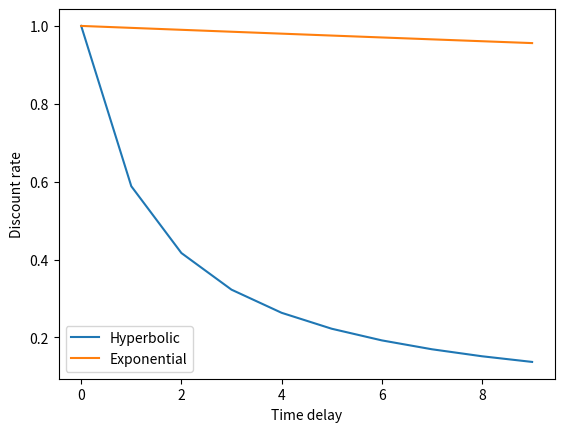

Write the Python code that produced this figure.
import numpy as np
import matplotlib.pyplot as plt

gamma = 0.995


# k = 0.01


def hyperbolic_coefs(k):
    no_value_fcns = 100
    coeffs = []
    gamma_intervals = np.linspace(0, 1, no_value_fcns)
    gamma_intervals = gamma_intervals
    for i in range(1, no_value_fcns - 1):
        coeffs.append(
            ((gamma_intervals[i + 1] - gamma_intervals[i]) * (1 / k) * gamma_intervals[i] ** (1 / k - 1)))
    coeffs = np.array(coeffs)
    return coeffs



def direct_computing(k):
    no_value_fcns = 100
    coeffs = []
    gamma_intervals = np.linspace(0, 1, no_value_fcns)
    gamma_intervals = gamma_intervals
    for i in range(1, no_value_fcns - 1):
        coeffs.append(
            -10.01*((gamma_intervals[i + 1] - gamma_intervals[i]) * (1 / k) * gamma_intervals[i] ** (1 / k - 1)))
    coeffs = np.array(coeffs)
    return coeffs / sum(coeffs)



def hyperbolic_fcn(value):
    coeffs = []
    gamma_intervals = np.linspace(0, 1, 50 + 1)
    gamma_intervals = gamma_intervals[1:]
    for i in range(49):
        coeffs.append((gamma_intervals[i + 1] - gamma_intervals[i]) * (1 / k) * gamma_intervals[i] ** (1 / (k - 1)))
    coeffs = np.array(coeffs)
    return sum(value * coeffs)


t = np.array(list(range(10)))
k = 0.7
gamma = 0.995

plt.plot(t, 1 / (1 + k * t))
plt.plot(t, gamma ** t)
plt.xlabel("Time delay")
plt.ylabel("Discount rate")
plt.legend(["Hyperbolic", "Exponential"])
plt.show()
no_value_fcns = 100
k = [0.1, 0.05, 0.04, 0.03, 0.02, 0.01]
print([sum(hyperbolic_coefs(k_)) for k_ in k])
print([sum(hyperbolic_coefs(k_) * np.array([-10.01] * (no_value_fcns-2))) for k_ in k])
print([-10.01 * 1 / (1 + k_) for k_ in k])
